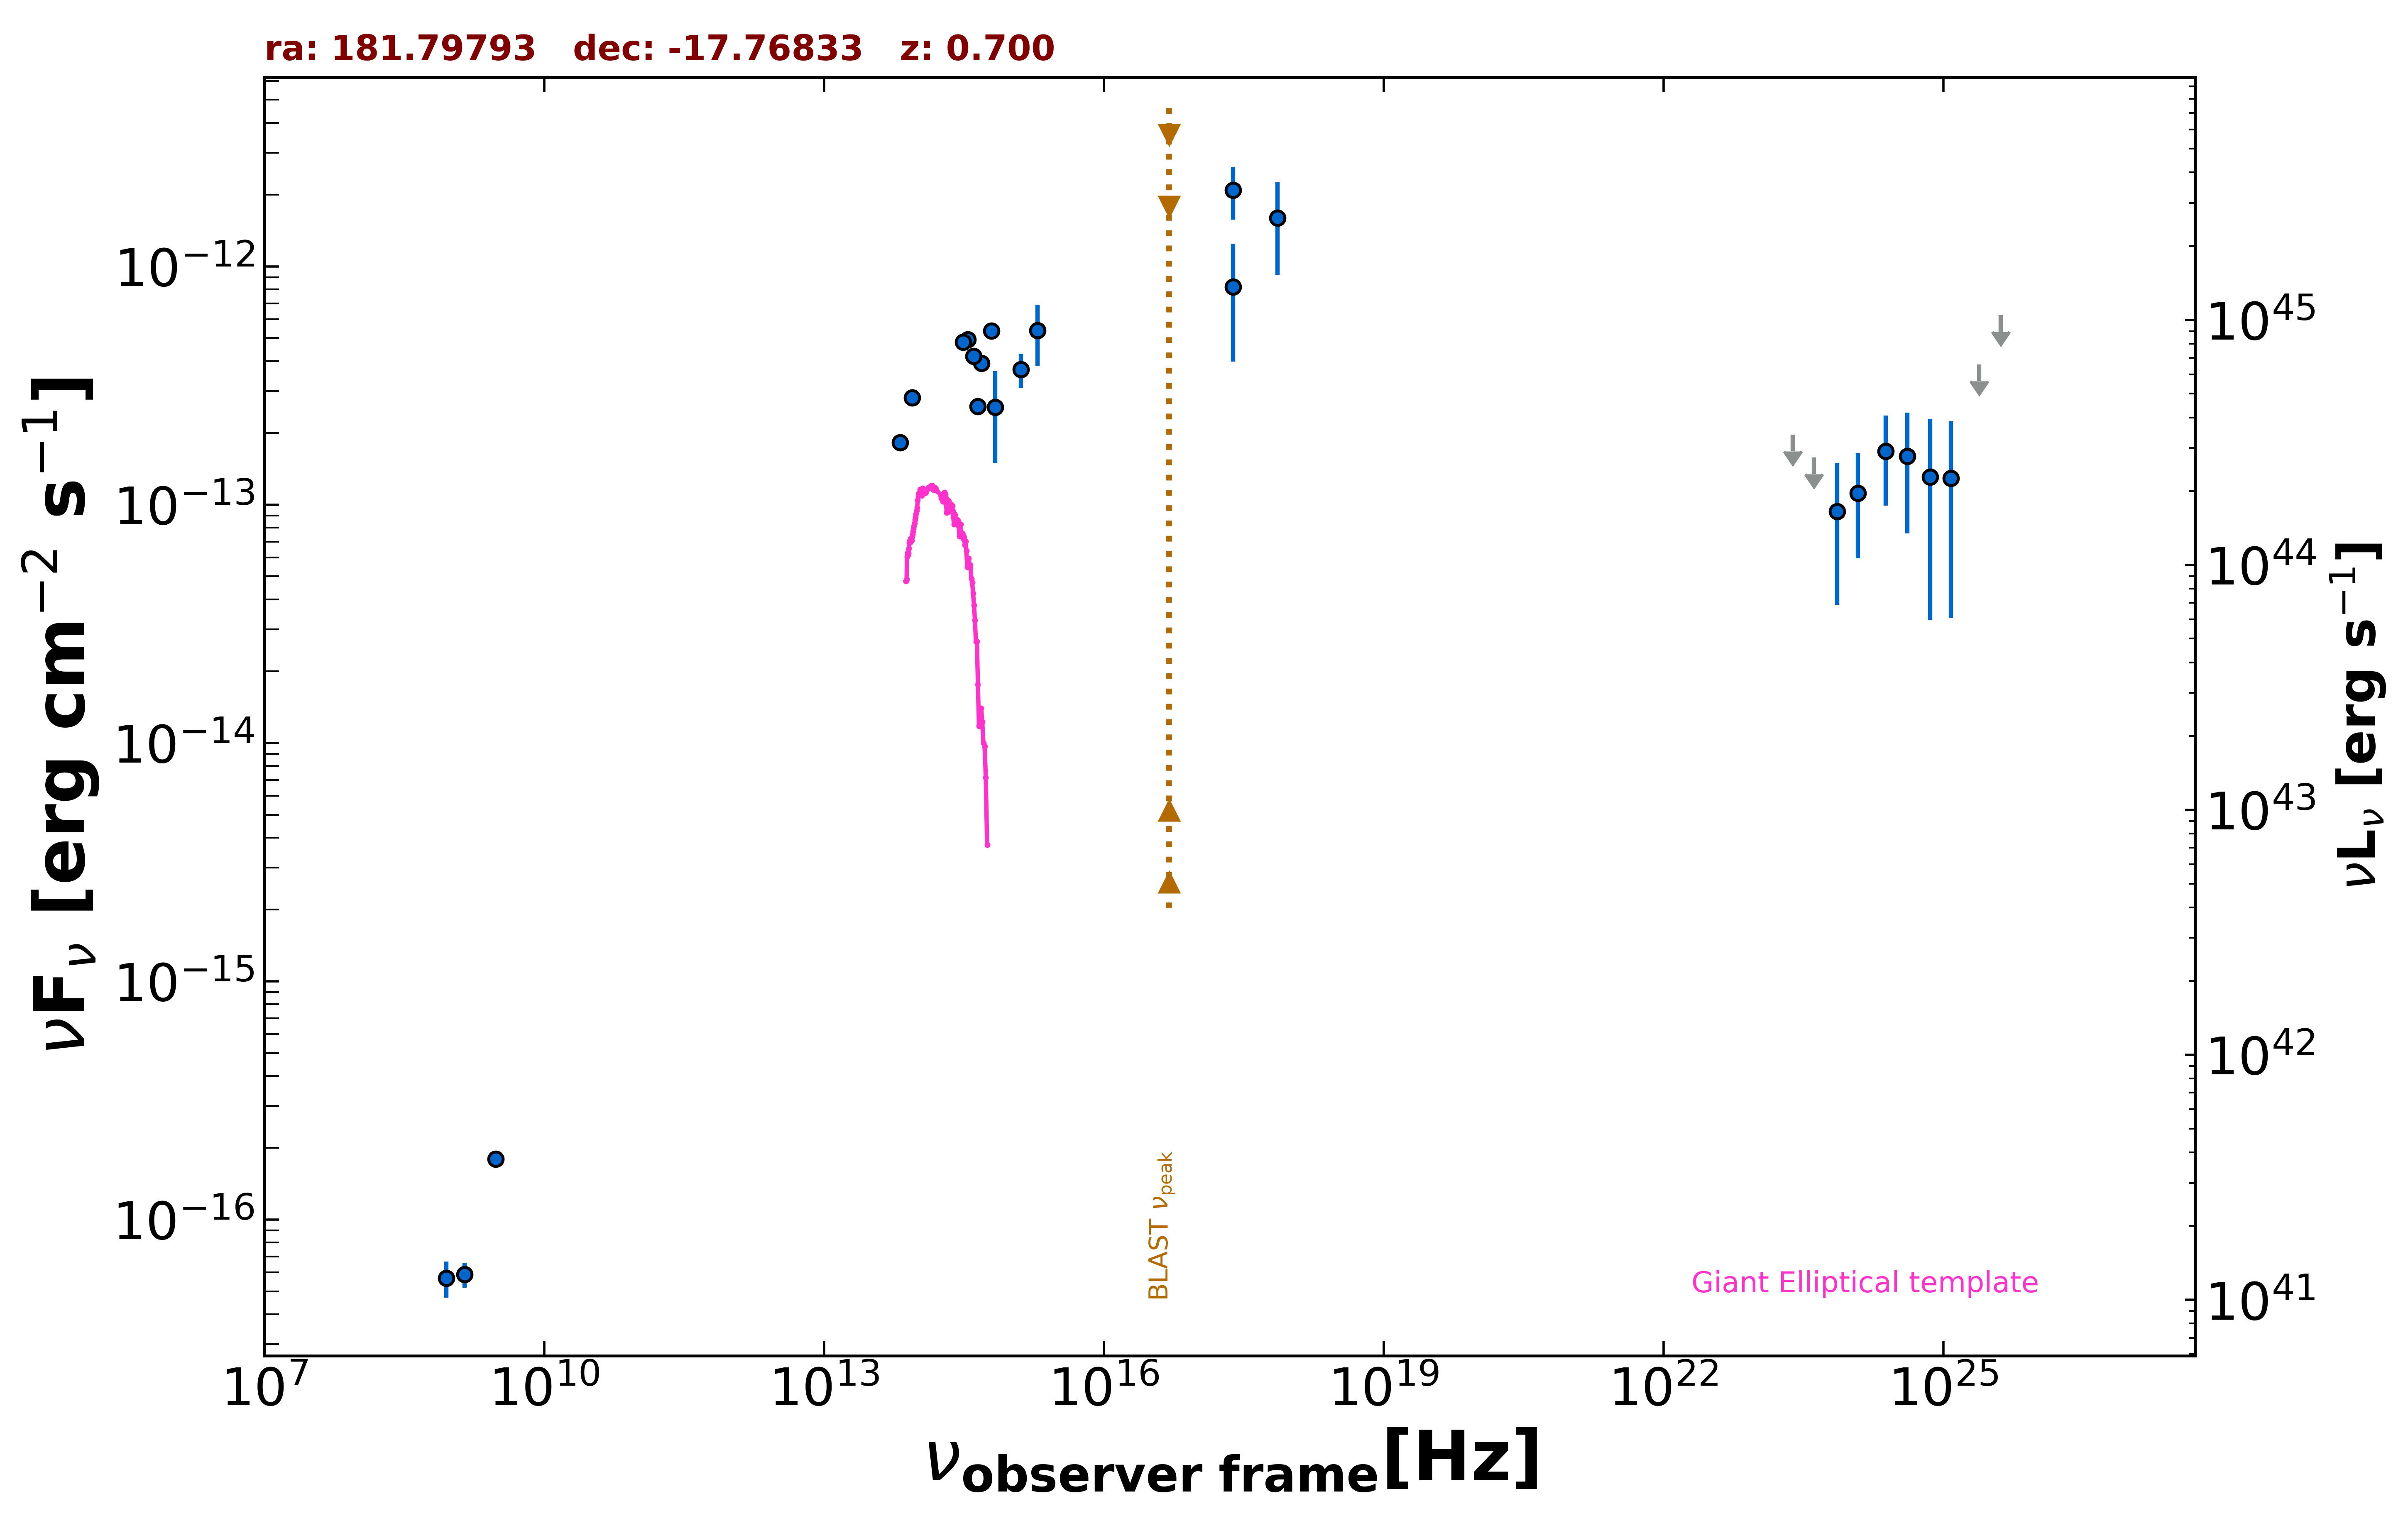

The table this chart was drawn from, first rows:
freq., flux, err_flux, MJD_start, MJD_end, flag, catalog, reference
1.400e+09, 5.880e-17, 7.000e-18, 55000, 55000, , NVSS, Condon et al. 1998  AJ  115  1693
8.870e+08, 5.677e-17, 9.760e-18, 55000, 55000, , RACS, Hale et al. 2021  PASA  38  e058
3.000e+09, 1.797e-16, 1.040e-17, 55000, 55000, , VLASSQL, Gordon et al. 2021  ApJS  255  30
2.418e+17, 8.215e-13, 4.235e-13, 55000, 55000, , XMMSL2, Saxton et al. 2008  A&A  480  611
7.253e+17, 1.594e-12, 6.727e-13, 55000, 55000, , XMMSL2, Saxton et al. 2008  A&A  480  611
2.418e+17, 2.093e-12, 5.205e-13, 55000, 55000, , RASS, Boller et al. 2016  A&A  103  1
8.817e+13, 2.817e-13, 2.800e-15, 55000, 55000, , UNWISE, Schlafly et al. 2019  ApJS  240  30
6.517e+13, 1.821e-13, 3.950e-15, 55000, 55000, , UNWISE, Schlafly et al. 2019  ApJS  240  30
4.455e+14, 2.581e-13, 0.000e+00, 55000, 55000, , GAIA, The Gaia Collaboration 2016  A&A  595  A…
6.813e+14, 2.561e-13, 1.069e-13, 55000, 55000, , HSTGSC, Lasker et al. 2008  AJ  136  735
6.233e+14, 5.364e-13, 1.385e-14, 55000, 55000, , PanSTARRS, Flewelling et al. 2020  ApJS  251  7
4.859e+14, 3.928e-13, 3.200e-15, 55000, 55000, , PanSTARRS, Flewelling et al. 2020  ApJS  251  7
3.987e+14, 4.196e-13, 3.050e-15, 55000, 55000, , PanSTARRS, Flewelling et al. 2020  ApJS  251  7
3.462e+14, 4.929e-13, 1.245e-14, 55000, 55000, , PanSTARRS, Flewelling et al. 2020  ApJS  251  7
3.116e+14, 4.811e-13, 1.290e-14, 55000, 55000, , PanSTARRS, Flewelling et al. 2020  ApJS  251  7
1.948e+15, 5.376e-13, 1.541e-13, 55000, 55000, , GALEX, Morrissey et al. 2007  ApJS  173  682
1.295e+15, 3.689e-13, 5.995e-14, 55000, 55000, , GALEX, Morrissey et al. 2007  ApJS  173  682
2.418e+23, 1.970e-13, 0.000e+00, 55000, 55000, UL, 2BIGB, Arsioli et al. 2020  MNRAS  493  2438
4.110e+23, 1.580e-13, 0.000e+00, 55000, 55000, UL, 2BIGB, Arsioli et al. 2020  MNRAS  493  2438
7.254e+23, 9.371e-14, 5.571e-14, 55000, 55000, , 2BIGB, Arsioli et al. 2020  MNRAS  493  2438
1.209e+24, 1.119e-13, 5.238e-14, 55000, 55000, , 2BIGB, Arsioli et al. 2020  MNRAS  493  2438
2.418e+24, 1.679e-13, 6.882e-14, 55000, 55000, , 2BIGB, Arsioli et al. 2020  MNRAS  493  2438
4.111e+24, 1.596e-13, 8.389e-14, 55000, 55000, , 2BIGB, Arsioli et al. 2020  MNRAS  493  2438
7.254e+24, 1.308e-13, 9.790e-14, 55000, 55000, , 2BIGB, Arsioli et al. 2020  MNRAS  493  2438
1.209e+25, 1.292e-13, 9.578e-14, 55000, 55000, , 2BIGB, Arsioli et al. 2020  MNRAS  493  2438
2.418e+25, 3.880e-13, 0.000e+00, 55000, 55000, UL, 2BIGB, Arsioli et al. 2020  MNRAS  493  2438
4.110e+25, 6.250e-13, 0.000e+00, 55000, 55000, UL, 2BIGB, Arsioli et al. 2020  MNRAS  493  2438
7.254e+24, 1.308e-13, 9.790e-14, 55000, 55000, , DEBL, EBL-corrected flux
1.209e+25, 1.292e-13, 9.578e-14, 55000, 55000, , DEBL, EBL-corrected flux
